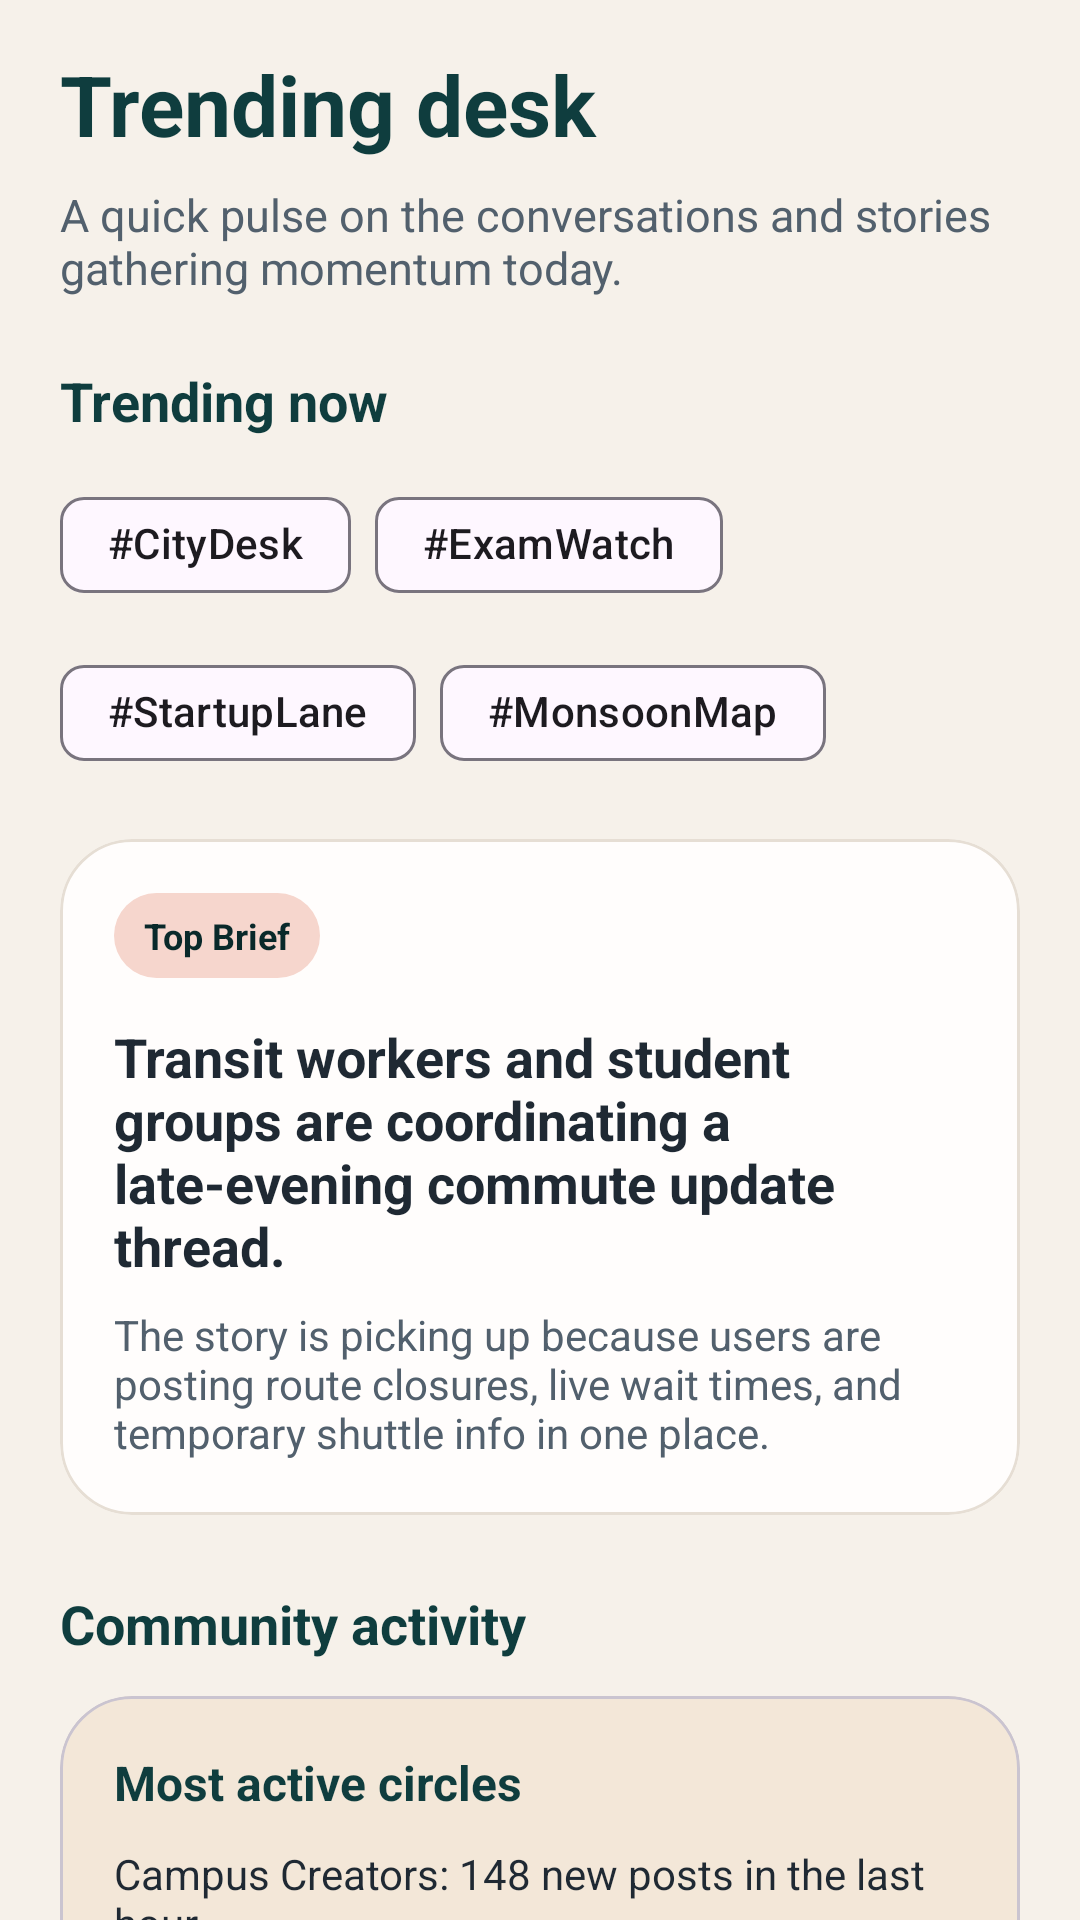

Produce the Android XML layout that renders to this screen, including the resource entries it uses.
<!-- AndroidManifest.xml: application theme Theme.KJ_Updates -->
<!-- res/layout/fragment_second.xml -->
<?xml version="1.0" encoding="utf-8"?>
<androidx.core.widget.NestedScrollView xmlns:android="http://schemas.android.com/apk/res/android"
    xmlns:app="http://schemas.android.com/apk/res-auto"
    xmlns:tools="http://schemas.android.com/tools"
    android:layout_width="match_parent"
    android:layout_height="match_parent"
    android:background="@color/feed_background"
    android:fillViewport="true"
    tools:context=".SecondFragment">

    <LinearLayout
        android:layout_width="match_parent"
        android:layout_height="wrap_content"
        android:orientation="vertical"
        android:paddingStart="20dp"
        android:paddingTop="16dp"
        android:paddingEnd="20dp"
        android:paddingBottom="24dp">

        <TextView
            android:layout_width="match_parent"
            android:layout_height="wrap_content"
            android:text="@string/trending_heading"
            android:textColor="@color/feed_primary"
            android:textSize="28sp"
            android:textStyle="bold" />

        <TextView
            android:layout_width="match_parent"
            android:layout_height="wrap_content"
            android:layout_marginTop="8dp"
            android:text="@string/trending_subheading"
            android:textColor="@color/feed_text_secondary"
            android:textSize="15sp" />

        <TextView
            android:layout_width="wrap_content"
            android:layout_height="wrap_content"
            android:layout_marginTop="22dp"
            android:text="@string/trending_topics"
            android:textColor="@color/feed_primary"
            android:textSize="18sp"
            android:textStyle="bold" />

        <com.google.android.material.chip.ChipGroup
            android:id="@+id/chip_group_trends"
            android:layout_width="match_parent"
            android:layout_height="wrap_content"
            android:layout_marginTop="12dp"
            app:chipSpacingHorizontal="8dp"
            app:chipSpacingVertical="8dp"
            app:singleLine="false">

            <com.google.android.material.chip.Chip
                style="@style/Widget.Material3.Chip.Assist"
                android:layout_width="wrap_content"
                android:layout_height="wrap_content"
                android:text="#CityDesk" />

            <com.google.android.material.chip.Chip
                style="@style/Widget.Material3.Chip.Assist"
                android:layout_width="wrap_content"
                android:layout_height="wrap_content"
                android:text="#ExamWatch" />

            <com.google.android.material.chip.Chip
                style="@style/Widget.Material3.Chip.Assist"
                android:layout_width="wrap_content"
                android:layout_height="wrap_content"
                android:text="#StartupLane" />

            <com.google.android.material.chip.Chip
                style="@style/Widget.Material3.Chip.Assist"
                android:layout_width="wrap_content"
                android:layout_height="wrap_content"
                android:text="#MonsoonMap" />
        </com.google.android.material.chip.ChipGroup>

        <com.google.android.material.card.MaterialCardView
            android:layout_width="match_parent"
            android:layout_height="wrap_content"
            android:layout_marginTop="18dp"
            app:cardBackgroundColor="@color/feed_surface"
            app:cardCornerRadius="24dp"
            app:cardElevation="0dp"
            app:strokeColor="@color/feed_divider"
            app:strokeWidth="1dp">

            <LinearLayout
                android:layout_width="match_parent"
                android:layout_height="wrap_content"
                android:orientation="vertical"
                android:padding="18dp">

                <TextView
                    android:layout_width="wrap_content"
                    android:layout_height="wrap_content"
                    android:background="@drawable/bg_pill_news"
                    android:paddingStart="10dp"
                    android:paddingTop="6dp"
                    android:paddingEnd="10dp"
                    android:paddingBottom="6dp"
                    android:text="Top Brief"
                    android:textColor="@color/feed_primary_dark"
                    android:textSize="12sp"
                    android:textStyle="bold" />

                <TextView
                    android:layout_width="match_parent"
                    android:layout_height="wrap_content"
                    android:layout_marginTop="14dp"
                    android:text="Transit workers and student groups are coordinating a late-evening commute update thread."
                    android:textColor="@color/feed_text_primary"
                    android:textSize="18sp"
                    android:textStyle="bold" />

                <TextView
                    android:layout_width="match_parent"
                    android:layout_height="wrap_content"
                    android:layout_marginTop="8dp"
                    android:text="The story is picking up because users are posting route closures, live wait times, and temporary shuttle info in one place."
                    android:textColor="@color/feed_text_secondary"
                    android:textSize="14sp" />
            </LinearLayout>
        </com.google.android.material.card.MaterialCardView>

        <TextView
            android:layout_width="wrap_content"
            android:layout_height="wrap_content"
            android:layout_marginTop="24dp"
            android:text="@string/trending_activity"
            android:textColor="@color/feed_primary"
            android:textSize="18sp"
            android:textStyle="bold" />

        <com.google.android.material.card.MaterialCardView
            android:layout_width="match_parent"
            android:layout_height="wrap_content"
            android:layout_marginTop="12dp"
            app:cardBackgroundColor="@color/feed_surface_alt"
            app:cardCornerRadius="24dp"
            app:cardElevation="0dp">

            <LinearLayout
                android:layout_width="match_parent"
                android:layout_height="wrap_content"
                android:orientation="vertical"
                android:padding="18dp">

                <TextView
                    android:layout_width="wrap_content"
                    android:layout_height="wrap_content"
                    android:text="Most active circles"
                    android:textColor="@color/feed_primary"
                    android:textSize="16sp"
                    android:textStyle="bold" />

                <TextView
                    android:layout_width="match_parent"
                    android:layout_height="wrap_content"
                    android:layout_marginTop="10dp"
                    android:text="Campus Creators: 148 new posts in the last hour"
                    android:textColor="@color/feed_text_primary"
                    android:textSize="14sp" />

                <TextView
                    android:layout_width="match_parent"
                    android:layout_height="wrap_content"
                    android:layout_marginTop="8dp"
                    android:text="Local Lens: 62 images tagged near the riverside market"
                    android:textColor="@color/feed_text_primary"
                    android:textSize="14sp" />

                <TextView
                    android:layout_width="match_parent"
                    android:layout_height="wrap_content"
                    android:layout_marginTop="8dp"
                    android:text="Night Shift: 29 alerts shared around food and ride options"
                    android:textColor="@color/feed_text_primary"
                    android:textSize="14sp" />
            </LinearLayout>
        </com.google.android.material.card.MaterialCardView>

        <com.google.android.material.button.MaterialButton
            android:id="@+id/button_back_to_feed"
            style="@style/Widget.Material3.Button"
            android:layout_width="match_parent"
            android:layout_height="wrap_content"
            android:layout_marginTop="24dp"
            android:text="@string/trending_back"
            app:backgroundTint="@color/feed_primary"
            app:cornerRadius="20dp" />

    </LinearLayout>

</androidx.core.widget.NestedScrollView>
<!-- resources referenced by this layout -->
<resources>
  <color name="feed_background">#F6F1EA</color>
  <color name="feed_divider">#E6DED4</color>
  <color name="feed_primary">#0F3D3E</color>
  <color name="feed_primary_dark">#09292A</color>
  <color name="feed_surface">#FFFDFC</color>
  <color name="feed_surface_alt">#F3E7D8</color>
  <color name="feed_text_primary">#1F2933</color>
  <color name="feed_text_secondary">#52606D</color>
  <!-- drawable bg_pill_news (drawable) -->
  <?xml version="1.0" encoding="utf-8"?>
  <shape xmlns:android="http://schemas.android.com/apk/res/android" android:shape="rectangle">
      <corners android:radius="999dp" />
      <solid android:color="@color/feed_accent_soft" />
  </shape>
  <string name="trending_activity">Community activity</string>
  <string name="trending_back">Back to feed</string>
  <string name="trending_heading">Trending desk</string>
  <string name="trending_subheading">A quick pulse on the conversations and stories gathering momentum today.</string>
  <string name="trending_topics">Trending now</string>
  <style name="Theme.KJ_Updates" parent="Base.Theme.KJ_Updates" />
  <color name="feed_accent_soft">#F6D6CD</color>
  <style name="Base.Theme.KJ_Updates" parent="Theme.Material3.DayNight.NoActionBar">
          
          
      </style>
</resources>
